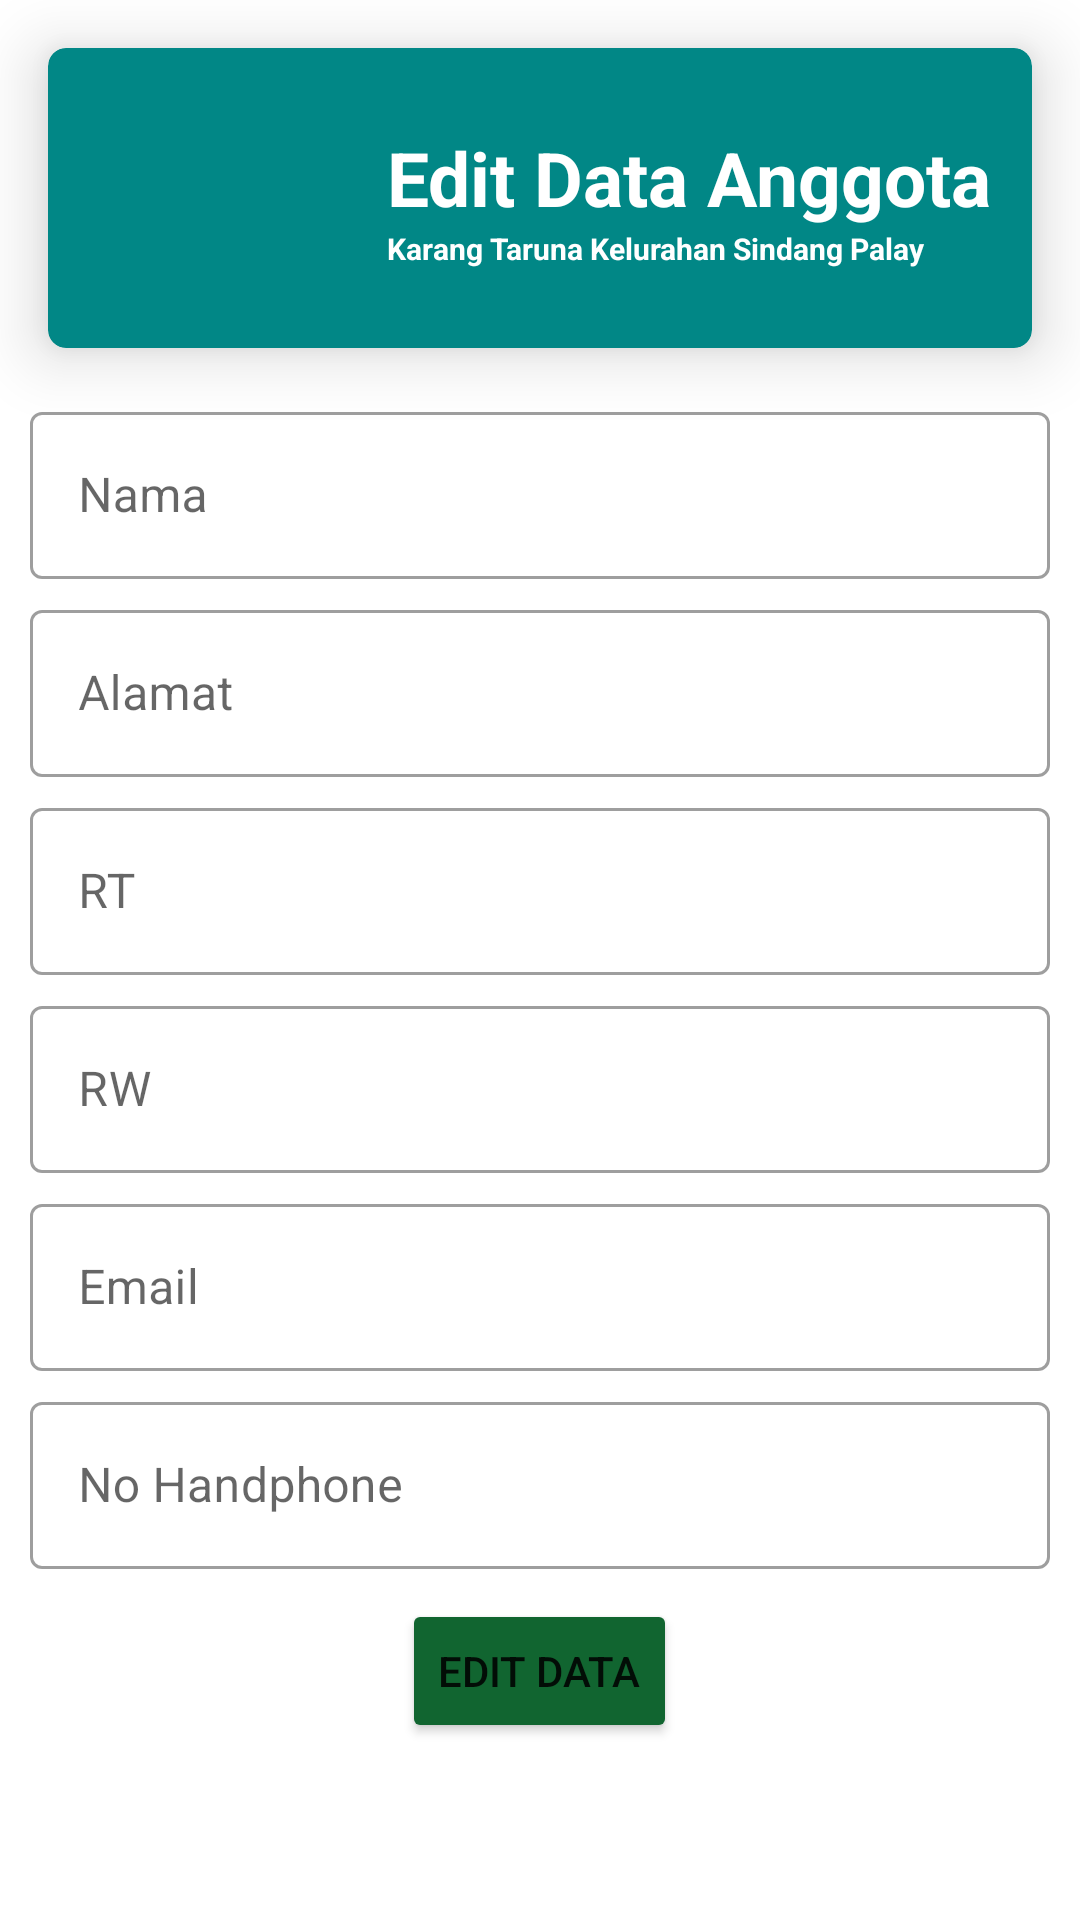

Layout XML and referenced resources for this Android screen:
<!-- AndroidManifest.xml: application theme Theme.KartaApp -->
<!-- res/layout/activity_edittampilagt.xml -->
<?xml version="1.0" encoding="utf-8"?>
<LinearLayout xmlns:android="http://schemas.android.com/apk/res/android"
    xmlns:app="http://schemas.android.com/apk/res-auto"
    xmlns:tools="http://schemas.android.com/tools"
    android:layout_width="match_parent"
    android:layout_height="match_parent"
    tools:context=".TambahagtActivity"
    android:orientation="vertical">

    <androidx.cardview.widget.CardView
        android:layout_width="match_parent"
        android:layout_height="wrap_content"
        android:layout_margin="16dp"
        android:clickable="true"
        app:cardElevation="13dp"
        app:cardCornerRadius="6dp"
        android:focusable="true"
        app:cardBackgroundColor="@color/teal_700">
        <RelativeLayout
            android:layout_width="match_parent"
            android:layout_height="match_parent">

            <ImageView
                android:layout_width="124dp"
                android:layout_height="85dp"
                android:layout_alignParentLeft="true"
                android:layout_marginRight="10dp"
                android:layout_marginTop="3dp"
                android:src="@drawable/kartalogo" />

        </RelativeLayout>

        <LinearLayout
            android:padding="10dp"
            android:gravity="center"
            android:layout_width="match_parent"
            android:layout_height="100dp"
            android:orientation="horizontal">

            <LinearLayout
                android:layout_width="wrap_content"
                android:layout_height="wrap_content"
                android:orientation="vertical">


                <TextView
                    android:layout_width="wrap_content"
                    android:layout_height="wrap_content"
                    android:text="Edit Data Anggota"
                    android:layout_marginLeft="100dp"
                    android:textColor="#fff"
                    android:textSize="25dp"
                    android:textStyle="bold" />

                <TextView
                    android:layout_width="wrap_content"
                    android:layout_height="wrap_content"
                    android:text="Karang Taruna Kelurahan Sindang Palay"
                    android:textStyle="bold"
                    android:layout_marginLeft="100dp"
                    android:textColor="#fff"
                    android:textSize="10dp"/>

            </LinearLayout>

        </LinearLayout>

    </androidx.cardview.widget.CardView>

    <com.google.android.material.textfield.TextInputLayout
        android:layout_width="match_parent"
        android:layout_height="wrap_content"
        android:layout_marginLeft="10dp"
        android:layout_marginRight="10dp"
        android:hint="Nama"
        style="@style/Widget.MaterialComponents.TextInputLayout.OutlinedBox">

        <com.google.android.material.textfield.TextInputEditText
            android:id="@+id/etNamaagt"
            android:layout_width="match_parent"
            android:layout_height="wrap_content"/>

    </com.google.android.material.textfield.TextInputLayout>

    <com.google.android.material.textfield.TextInputLayout
        android:layout_width="match_parent"
        android:layout_height="wrap_content"
        android:layout_marginLeft="10dp"
        android:layout_marginRight="10dp"
        android:layout_marginTop="5dp"
        android:hint="Alamat"
        style="@style/Widget.MaterialComponents.TextInputLayout.OutlinedBox">

        <com.google.android.material.textfield.TextInputEditText
            android:id="@+id/etAlamatagt"
            android:layout_width="match_parent"
            android:layout_height="wrap_content"/>

    </com.google.android.material.textfield.TextInputLayout>

    <com.google.android.material.textfield.TextInputLayout
        android:layout_width="match_parent"
        android:layout_height="wrap_content"
        android:layout_marginLeft="10dp"
        android:layout_marginRight="10dp"
        android:layout_marginTop="5dp"
        android:hint="RT"
        style="@style/Widget.MaterialComponents.TextInputLayout.OutlinedBox">

        <com.google.android.material.textfield.TextInputEditText
            android:id="@+id/etRtagt"
            android:layout_width="match_parent"
            android:layout_height="wrap_content"/>

    </com.google.android.material.textfield.TextInputLayout>

    <com.google.android.material.textfield.TextInputLayout
        android:layout_width="match_parent"
        android:layout_height="wrap_content"
        android:layout_marginLeft="10dp"
        android:layout_marginRight="10dp"
        android:layout_marginTop="5dp"
        android:hint="RW"
        style="@style/Widget.MaterialComponents.TextInputLayout.OutlinedBox">

        <com.google.android.material.textfield.TextInputEditText
            android:id="@+id/etRwagt"
            android:layout_width="match_parent"
            android:layout_height="wrap_content"/>

    </com.google.android.material.textfield.TextInputLayout>

    <com.google.android.material.textfield.TextInputLayout
        android:layout_width="match_parent"
        android:layout_height="wrap_content"
        android:layout_marginLeft="10dp"
        android:layout_marginRight="10dp"
        android:layout_marginTop="5dp"
        android:hint="Email"
        style="@style/Widget.MaterialComponents.TextInputLayout.OutlinedBox">

        <com.google.android.material.textfield.TextInputEditText
            android:id="@+id/etEmailagt"
            android:layout_width="match_parent"
            android:layout_height="wrap_content"/>

    </com.google.android.material.textfield.TextInputLayout>

    <com.google.android.material.textfield.TextInputLayout
        android:layout_width="match_parent"
        android:layout_height="wrap_content"
        android:layout_marginLeft="10dp"
        android:layout_marginRight="10dp"
        android:layout_marginTop="5dp"
        android:hint="No Handphone"
        style="@style/Widget.MaterialComponents.TextInputLayout.OutlinedBox">

        <com.google.android.material.textfield.TextInputEditText
            android:id="@+id/etHpagt"
            android:layout_width="match_parent"
            android:layout_height="wrap_content"/>

    </com.google.android.material.textfield.TextInputLayout>

    <Button
        android:layout_width="wrap_content"
        android:layout_height="wrap_content"
        android:text="Edit Data"
        android:layout_gravity="center"
        android:layout_marginTop="10dp"
        android:backgroundTint="@color/green"/>

</LinearLayout>
<!-- resources referenced by this layout -->
<resources>
  <color name="green">#116530</color>
  <color name="teal_700">#FF018786</color>
  <style name="Theme.KartaApp" parent="Theme.MaterialComponents.DayNight.DarkActionBar">
          
          <item name="colorPrimary">@color/purple_500</item>
          <item name="colorPrimaryVariant">@color/purple_700</item>
          <item name="colorOnPrimary">@color/white</item>
          
          <item name="colorSecondary">@color/teal_200</item>
          <item name="colorSecondaryVariant">@color/teal_700</item>
          <item name="colorOnSecondary">@color/black</item>
          
          <item name="android:statusBarColor" tools:targetApi="l">?attr/colorPrimaryVariant</item>
          
      </style>
  <color name="purple_500">#FF6200EE</color>
  <color name="purple_700">#FF3700B3</color>
  <color name="white">#FFFFFFFF</color>
  <color name="teal_200">#FF03DAC5</color>
  <color name="black">#FF000000</color>
</resources>
